Photos from the image-classification dataset "Dataset" in the GitHub repository NikitaDas1998/Agro_AI. Its 4 classes are: black rot, esca, healthy, leaf blight.

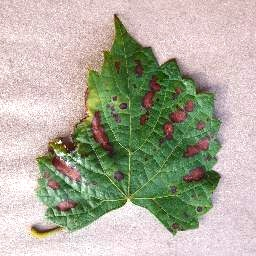
Label: esca

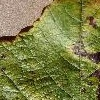
Label: leaf blight

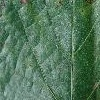
Label: esca

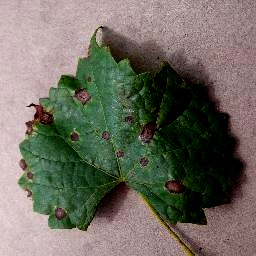
Label: black rot

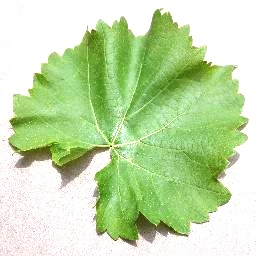
Label: healthy

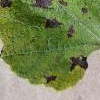
Label: leaf blight
